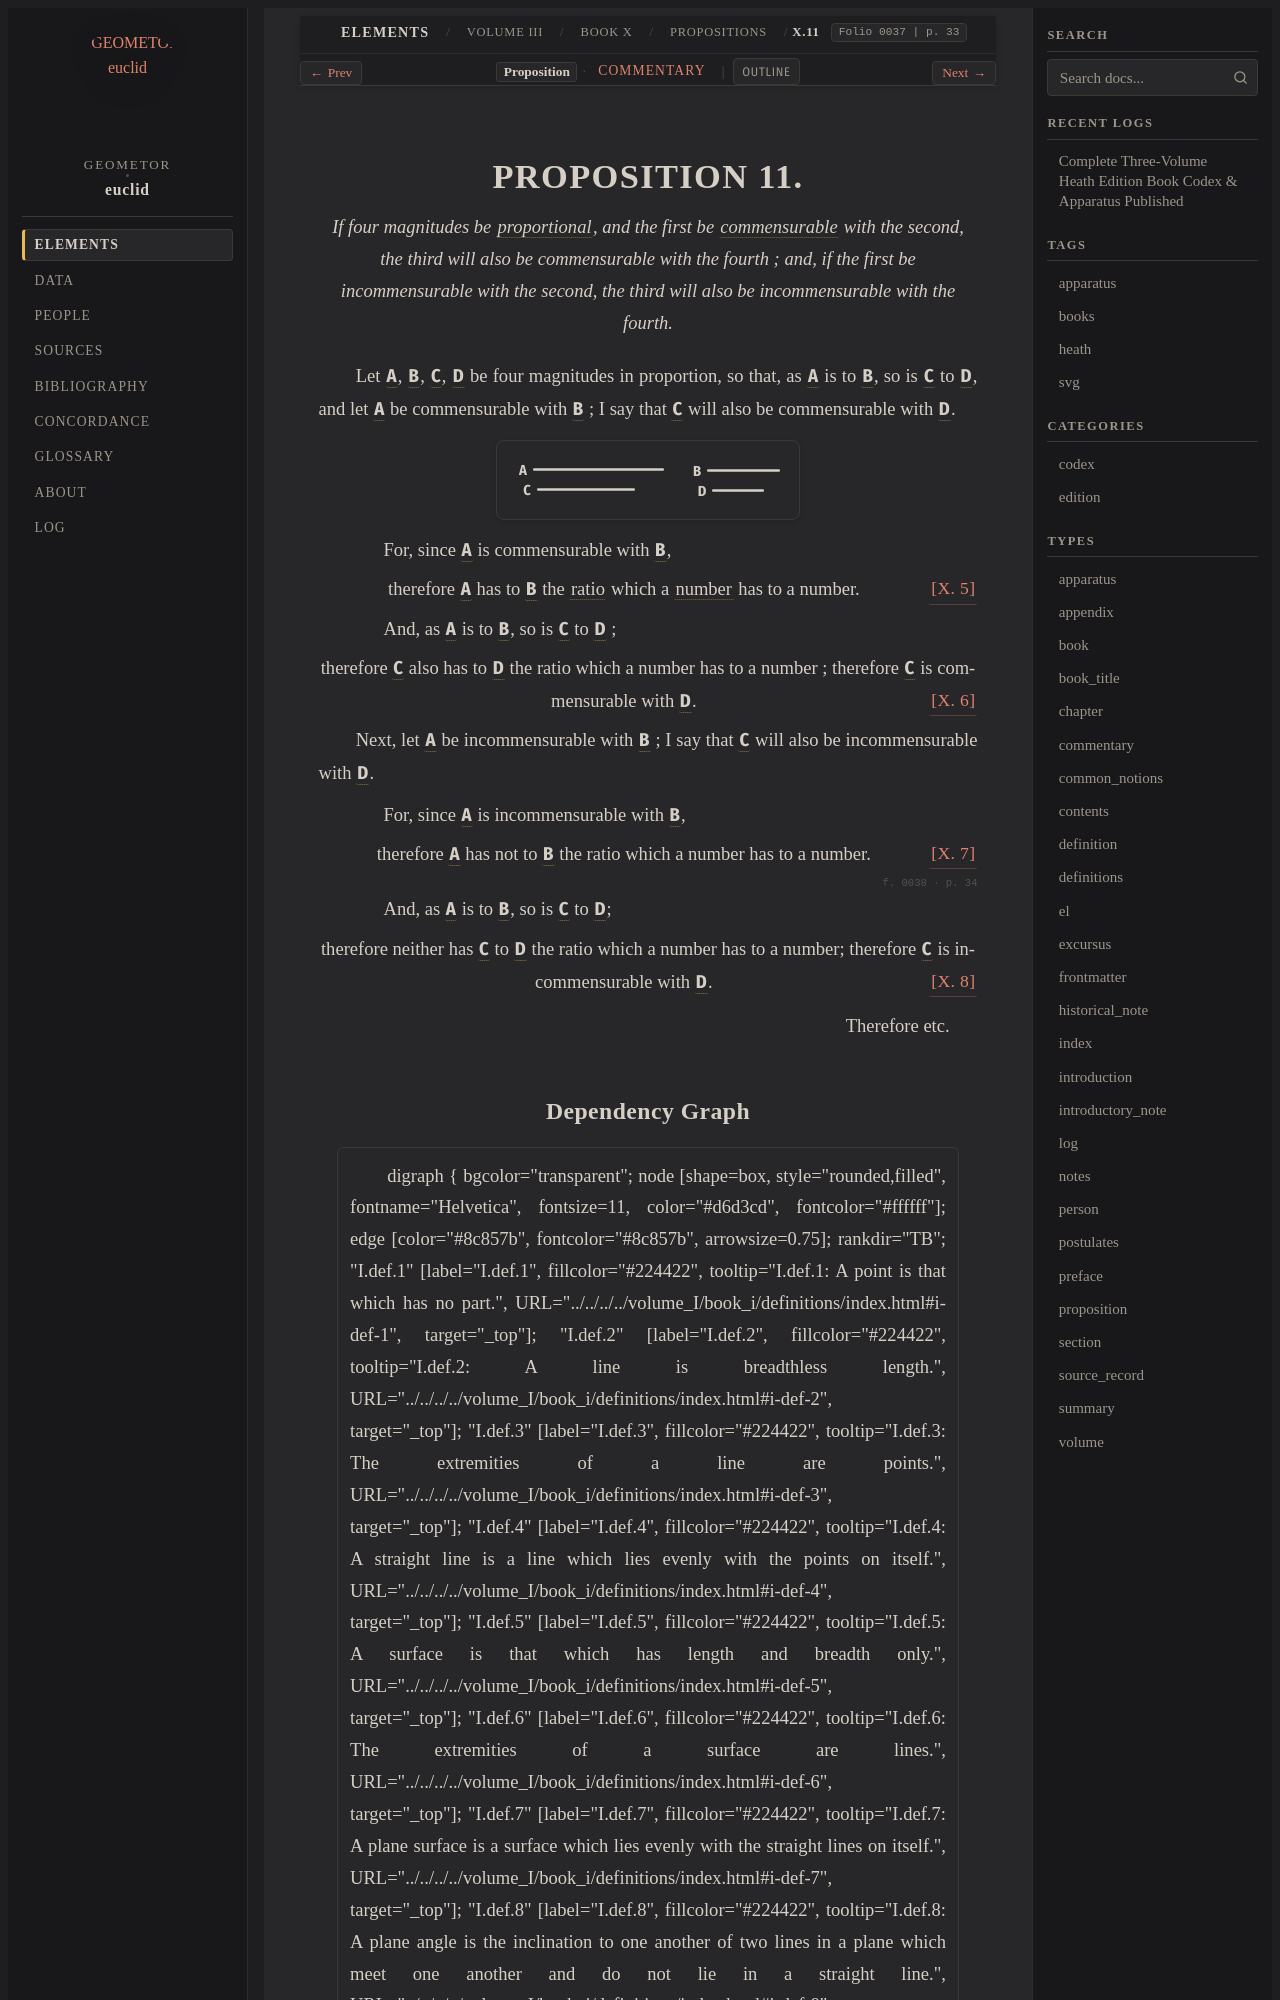

repository: geometor/euclid · page: heath/volume_III/book_x/propositions/011/index.html · generator: sphinx

:canonical_id: X.11
:volume: III
:book: X
:proposition: 11
:type: proposition
:title: Proposition X.11
:folios: 0037, 0038
:folio: 0037
:page: 33
:pages: 33, 34
:dependencies: V.def.6, X.def.1, X.5, X.6, X.7, X.8

.. _X.11:

.. folio:: 0037
   :page: 33

PROPOSITION 11.
===============

.. enunciation::

   If four magnitudes be :term:`proportional <proportional>`, and the first be :term:`commensurable <commensurable>` with the second, the third will also be commensurable with the fourth ; and, if the first be incommensurable with the second, the third will also be incommensurable with the fourth.

Let :g:`A <0037.g1:A>`, :g:`B <0037.g1:B>`, :g:`C <0037.g1:C>`, :g:`D <0037.g1:D>` be four magnitudes in proportion, so that, as :g:`A <0037.g1:A>` is to :g:`B <0037.g1:B>`, so is :g:`C <0037.g1:C>` to :g:`D <0037.g1:D>`, and let :g:`A <0037.g1:A>` be commensurable with :g:`B <0037.g1:B>` ; I say that :g:`C <0037.g1:C>` will also be commensurable with :g:`D <0037.g1:D>`.

.. picture:: 0037.g1.svg
   :alt: Proposition 11 diagram

.. subclause::

   For, since :g:`A <0037.g1:A>` is commensurable with :g:`B <0037.g1:B>`,

.. assertion::

   therefore :g:`A <0037.g1:A>` has to :g:`B <0037.g1:B>` the :term:`ratio <ratio>` which a :term:`number <number>` has to a number. :just:`[X. 5] <X.5>`

.. subclause::

   And, as :g:`A <0037.g1:A>` is to :g:`B <0037.g1:B>`, so is :g:`C <0037.g1:C>` to :g:`D <0037.g1:D>` ;

.. assertion::

   therefore :g:`C <0037.g1:C>` also has to :g:`D <0037.g1:D>` the ratio which a number has to a number ; therefore :g:`C <0037.g1:C>` is commensurable with :g:`D <0037.g1:D>`. :just:`[X. 6] <X.6>`

Next, let :g:`A <0037.g1:A>` be incommensurable with :g:`B <0037.g1:B>` ; I say that :g:`C <0037.g1:C>` will also be incommensurable with :g:`D <0037.g1:D>`.

.. subclause::

   For, since :g:`A <0037.g1:A>` is incommensurable with :g:`B <0037.g1:B>`,

.. assertion::

   therefore :g:`A <0037.g1:A>` has not to :g:`B <0037.g1:B>` the ratio which a number has to a number. :just:`[X. 7] <X.7>`

.. _folio-iii-0038:

.. folio:: 0038
   :page: 34

.. subclause::

   And, as :g:`A <0037.g1:A>` is to :g:`B <0037.g1:B>`, so is :g:`C <0037.g1:C>` to :g:`D <0037.g1:D>`;

.. assertion::

   therefore neither has :g:`C <0037.g1:C>` to :g:`D <0037.g1:D>` the ratio which a number has to a number; therefore :g:`C <0037.g1:C>` is incommensurable with :g:`D <0037.g1:D>`. :just:`[X. 8] <X.8>`

.. qed::

   Therefore etc.
